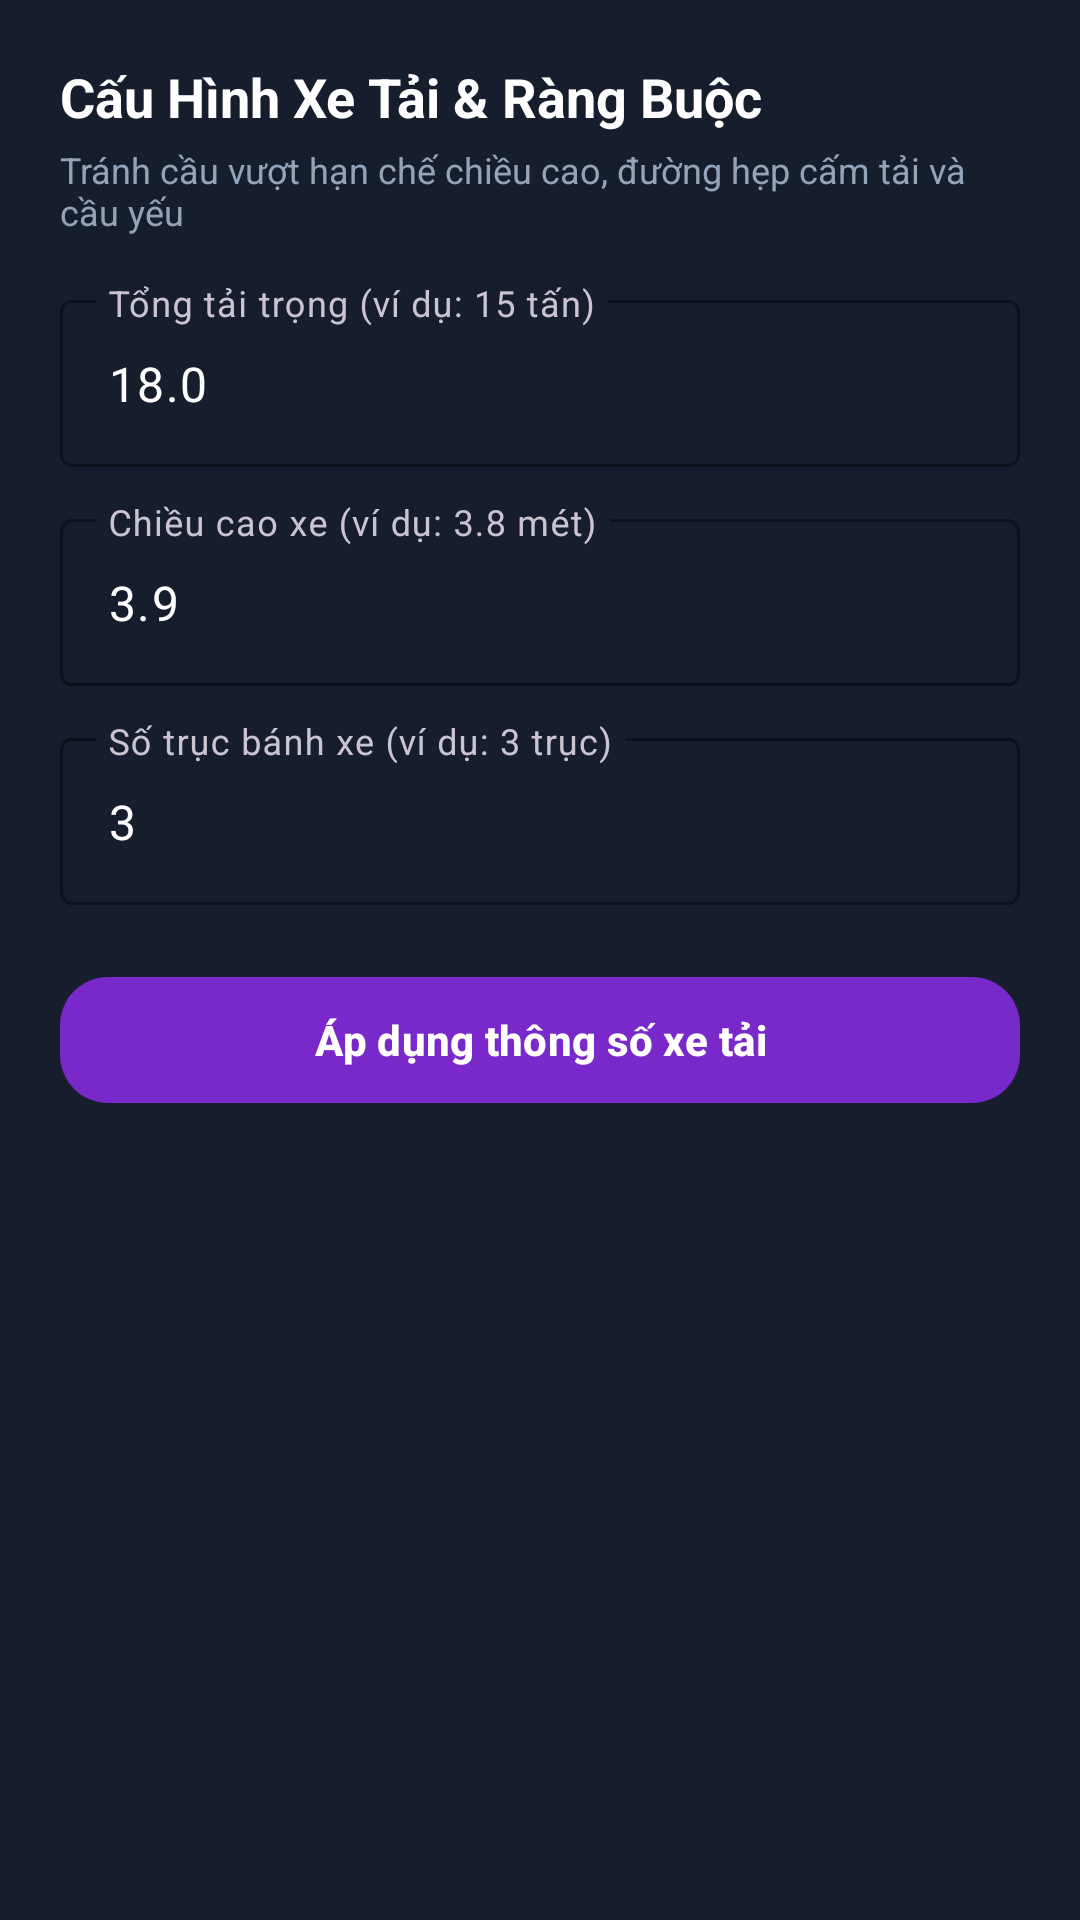

Write the Android layout XML for this screen, with the resource values it uses.
<!-- AndroidManifest.xml: application theme Theme.MagicEarth -->
<!-- res/layout/dialog_truck_config.xml -->
<?xml version="1.0" encoding="utf-8"?>
<LinearLayout xmlns:android="http://schemas.android.com/apk/res/android"
    xmlns:app="http://schemas.android.com/apk/res-auto"
    android:layout_width="match_parent"
    android:layout_height="wrap_content"
    android:orientation="vertical"
    android:background="@color/me_bg_card"
    android:padding="20dp">

    <TextView
        android:layout_width="wrap_content"
        android:layout_height="wrap_content"
        android:text="@string/truck_profile_title"
        android:textColor="@color/me_text_primary"
        android:textSize="18sp"
        android:textStyle="bold" />

    <TextView
        android:layout_width="wrap_content"
        android:layout_height="wrap_content"
        android:text="Tránh cầu vượt hạn chế chiều cao, đường hẹp cấm tải và cầu yếu"
        android:textColor="@color/me_text_secondary"
        android:textSize="12sp"
        android:layout_marginTop="4dp" />

    <com.google.android.material.textfield.TextInputLayout
        android:layout_width="match_parent"
        android:layout_height="wrap_content"
        android:layout_marginTop="16dp"
        app:boxStrokeColor="@color/me_primary"
        app:hintTextColor="@color/me_primary_light"
        android:hint="@string/truck_weight_hint">

        <com.google.android.material.textfield.TextInputEditText
            android:id="@+id/etTruckWeight"
            android:layout_width="match_parent"
            android:layout_height="wrap_content"
            android:inputType="numberDecimal"
            android:text="18.0"
            android:textColor="@color/me_text_primary" />
    </com.google.android.material.textfield.TextInputLayout>

    <com.google.android.material.textfield.TextInputLayout
        android:layout_width="match_parent"
        android:layout_height="wrap_content"
        android:layout_marginTop="12dp"
        app:boxStrokeColor="@color/me_primary"
        app:hintTextColor="@color/me_primary_light"
        android:hint="@string/truck_height_hint">

        <com.google.android.material.textfield.TextInputEditText
            android:id="@+id/etTruckHeight"
            android:layout_width="match_parent"
            android:layout_height="wrap_content"
            android:inputType="numberDecimal"
            android:text="3.9"
            android:textColor="@color/me_text_primary" />
    </com.google.android.material.textfield.TextInputLayout>

    <com.google.android.material.textfield.TextInputLayout
        android:layout_width="match_parent"
        android:layout_height="wrap_content"
        android:layout_marginTop="12dp"
        app:boxStrokeColor="@color/me_primary"
        app:hintTextColor="@color/me_primary_light"
        android:hint="@string/truck_axle_hint">

        <com.google.android.material.textfield.TextInputEditText
            android:id="@+id/etTruckAxles"
            android:layout_width="match_parent"
            android:layout_height="wrap_content"
            android:inputType="number"
            android:text="3"
            android:textColor="@color/me_text_primary" />
    </com.google.android.material.textfield.TextInputLayout>

    <com.google.android.material.button.MaterialButton
        android:id="@+id/btnSaveTruckConfig"
        android:layout_width="match_parent"
        android:layout_height="50dp"
        android:layout_marginTop="20dp"
        android:text="@string/apply_truck_profile"
        android:textColor="@color/me_text_primary"
        android:textStyle="bold"
        app:backgroundTint="@color/me_primary"
        app:cornerRadius="16dp" />

</LinearLayout>
<!-- resources referenced by this layout -->
<resources>
  <color name="me_bg_card">#161E2E</color>
  <color name="me_primary">#7928CA</color>
  <color name="me_primary_light">#9F7AEA</color>
  <color name="me_text_primary">#FFFFFF</color>
  <color name="me_text_secondary">#94A3B8</color>
  <string name="apply_truck_profile">Áp dụng thông số xe tải</string>
  <string name="truck_axle_hint">Số trục bánh xe (ví dụ: 3 trục)</string>
  <string name="truck_height_hint">Chiều cao xe (ví dụ: 3.8 mét)</string>
  <string name="truck_profile_title">Cấu Hình Xe Tải &amp; Ràng Buộc</string>
  <string name="truck_weight_hint">Tổng tải trọng (ví dụ: 15 tấn)</string>
  <style name="Theme.MagicEarth" parent="Theme.Material3.Dark.NoActionBar">
          <item name="colorPrimary">@color/me_primary</item>
          <item name="colorOnPrimary">@color/me_text_primary</item>
          <item name="colorSecondary">@color/me_accent_cyan</item>
          <item name="colorOnSecondary">@color/me_bg_dark</item>
          <item name="android:statusBarColor">@color/me_bg_dark</item>
          <item name="android:navigationBarColor">@color/me_bg_dark</item>
          <item name="android:windowBackground">@color/me_bg_dark</item>
      </style>
  <color name="me_accent_cyan">#00F0FF</color>
  <color name="me_bg_dark">#0B0E14</color>
</resources>
